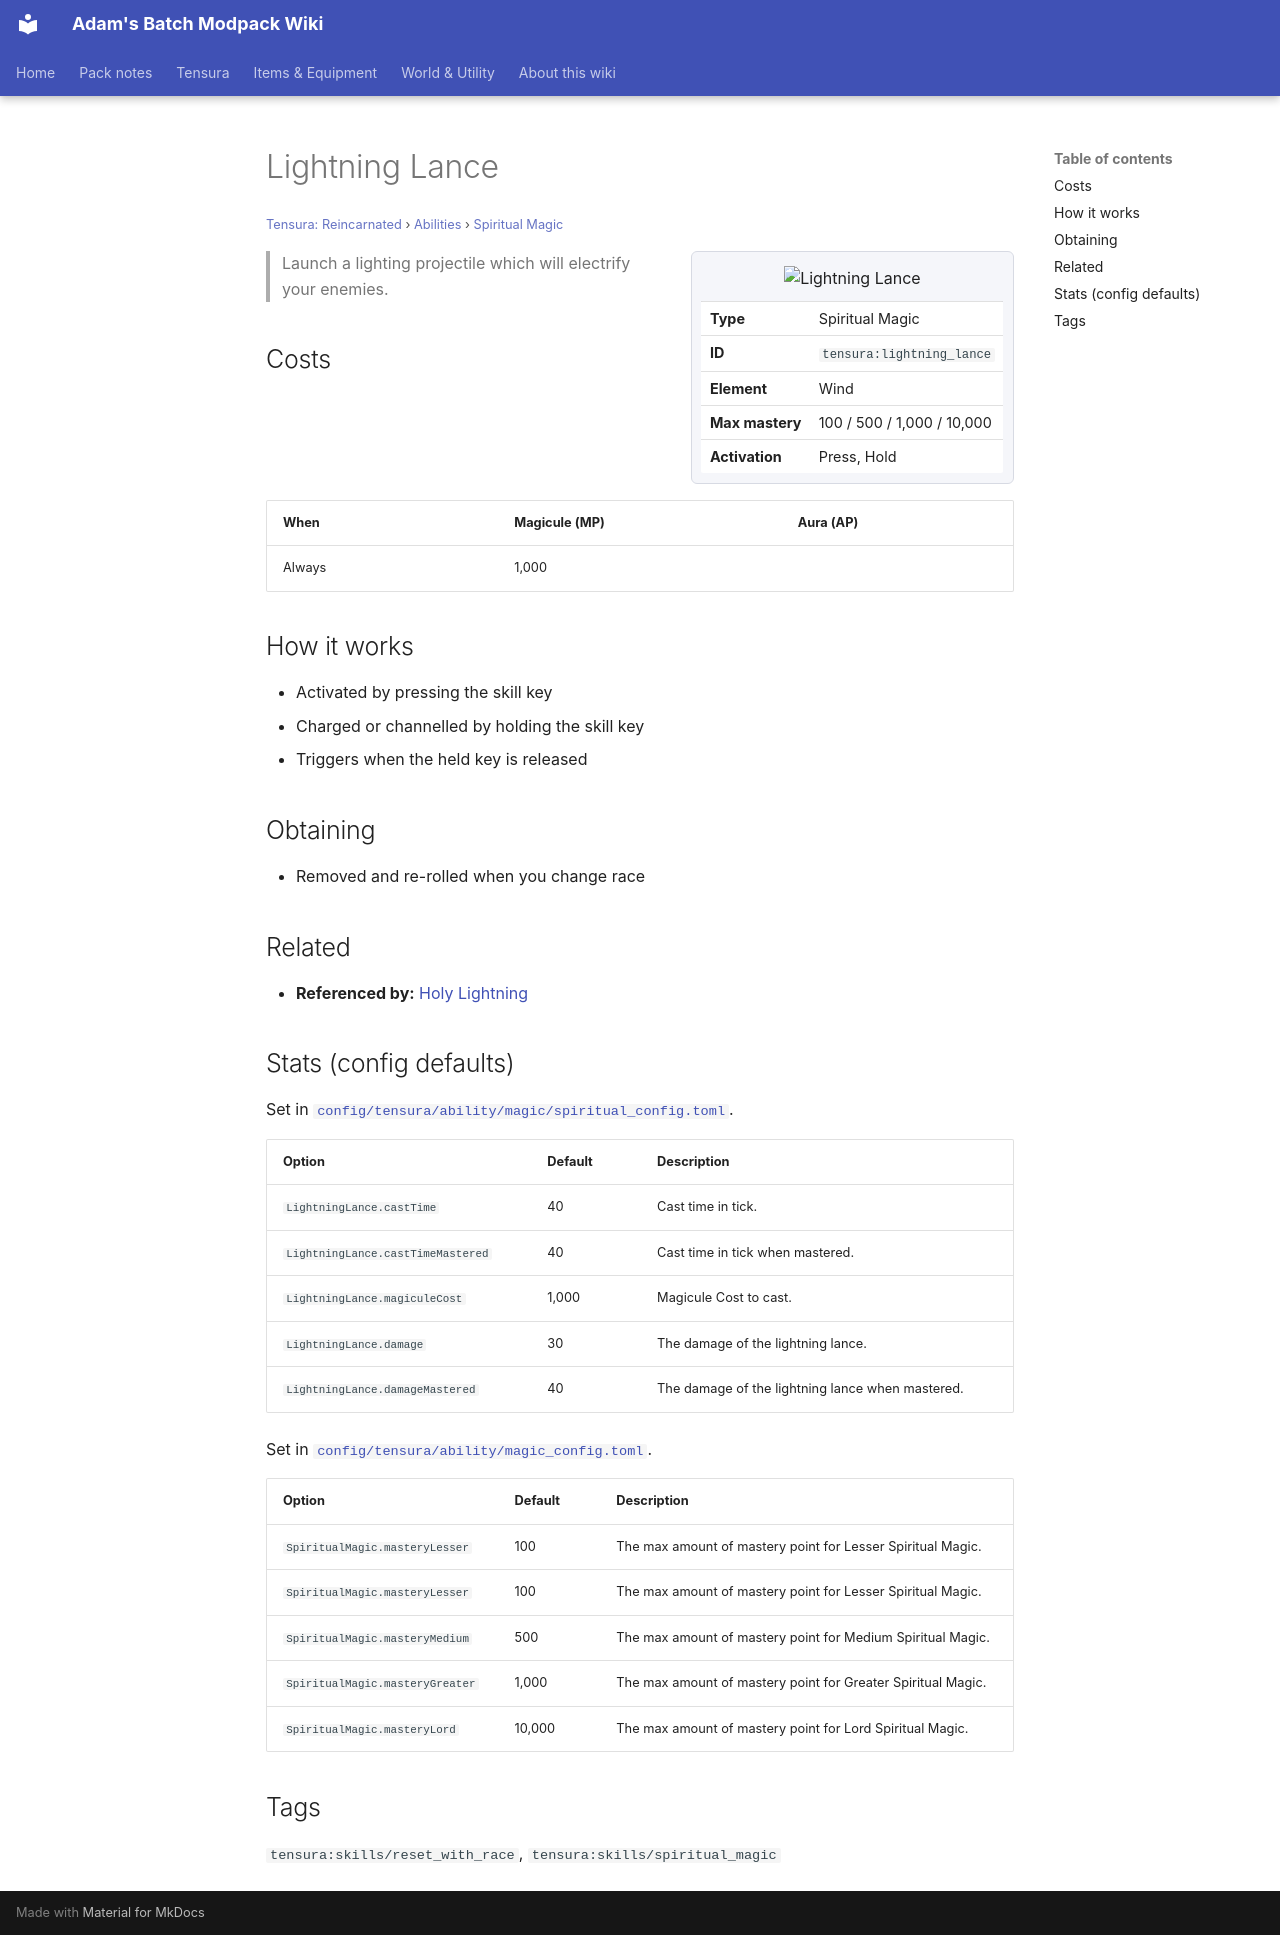

repository: Proteus-Nell/Adams-Batch-MC-Modpack-Wiki · page: tensura-reincarnated/abilities/spiritual-magic/lightning-lance/index.html · generator: mkdocs

# Lightning Lance

<small>[Tensura: Reincarnated](../../index.md) &rsaquo; [Abilities](../index.md) &rsaquo; [Spiritual Magic](index.md)</small>

<div class="infobox" markdown>

![Lightning Lance](../../../assets/icons/tensura/skill/lightning_lance.png)

| | |
|---|---|
| **Type** | Spiritual Magic |
| **ID** | `tensura:lightning_lance` |
| **Element** | Wind |
| **Max mastery** | 100 / 500 / 1,000 / 10,000 |
| **Activation** | Press, Hold |

</div>

> Launch a lighting projectile which will electrify your enemies.

## Costs

| When | Magicule (MP) | Aura (AP) |
|---|---|---|
| Always | 1,000 |  |

## How it works

- Activated by pressing the skill key
- Charged or channelled by holding the skill key
- Triggers when the held key is released

## Obtaining

- Removed and re-rolled when you change race

## Related

- **Referenced by:** [Holy Lightning](../../../tr-nightmares/abilities/other-magic/holy-lightning.md)

## Stats (config defaults)

Set in [`config/tensura/ability/magic/spiritual_config.toml`](../../configs/config-tensura-ability-magic-spiritual-config.md).

| Option | Default | Description |
|---|---|---|
| `LightningLance.castTime` | 40 | Cast time in tick. |
| `LightningLance.castTimeMastered` | 40 | Cast time in tick when mastered. |
| `LightningLance.magiculeCost` | 1,000 | Magicule Cost to cast. |
| `LightningLance.damage` | 30 | The damage of the lightning lance. |
| `LightningLance.damageMastered` | 40 | The damage of the lightning lance when mastered. |

Set in [`config/tensura/ability/magic_config.toml`](../../configs/config-tensura-ability-magic-config.md).

| Option | Default | Description |
|---|---|---|
| `SpiritualMagic.masteryLesser` | 100 | The max amount of mastery point for Lesser Spiritual Magic. |
| `SpiritualMagic.masteryLesser` | 100 | The max amount of mastery point for Lesser Spiritual Magic. |
| `SpiritualMagic.masteryMedium` | 500 | The max amount of mastery point for Medium Spiritual Magic. |
| `SpiritualMagic.masteryGreater` | 1,000 | The max amount of mastery point for Greater Spiritual Magic. |
| `SpiritualMagic.masteryLord` | 10,000 | The max amount of mastery point for Lord Spiritual Magic. |

## Tags

`tensura:skills/reset_with_race`, `tensura:skills/spiritual_magic`
